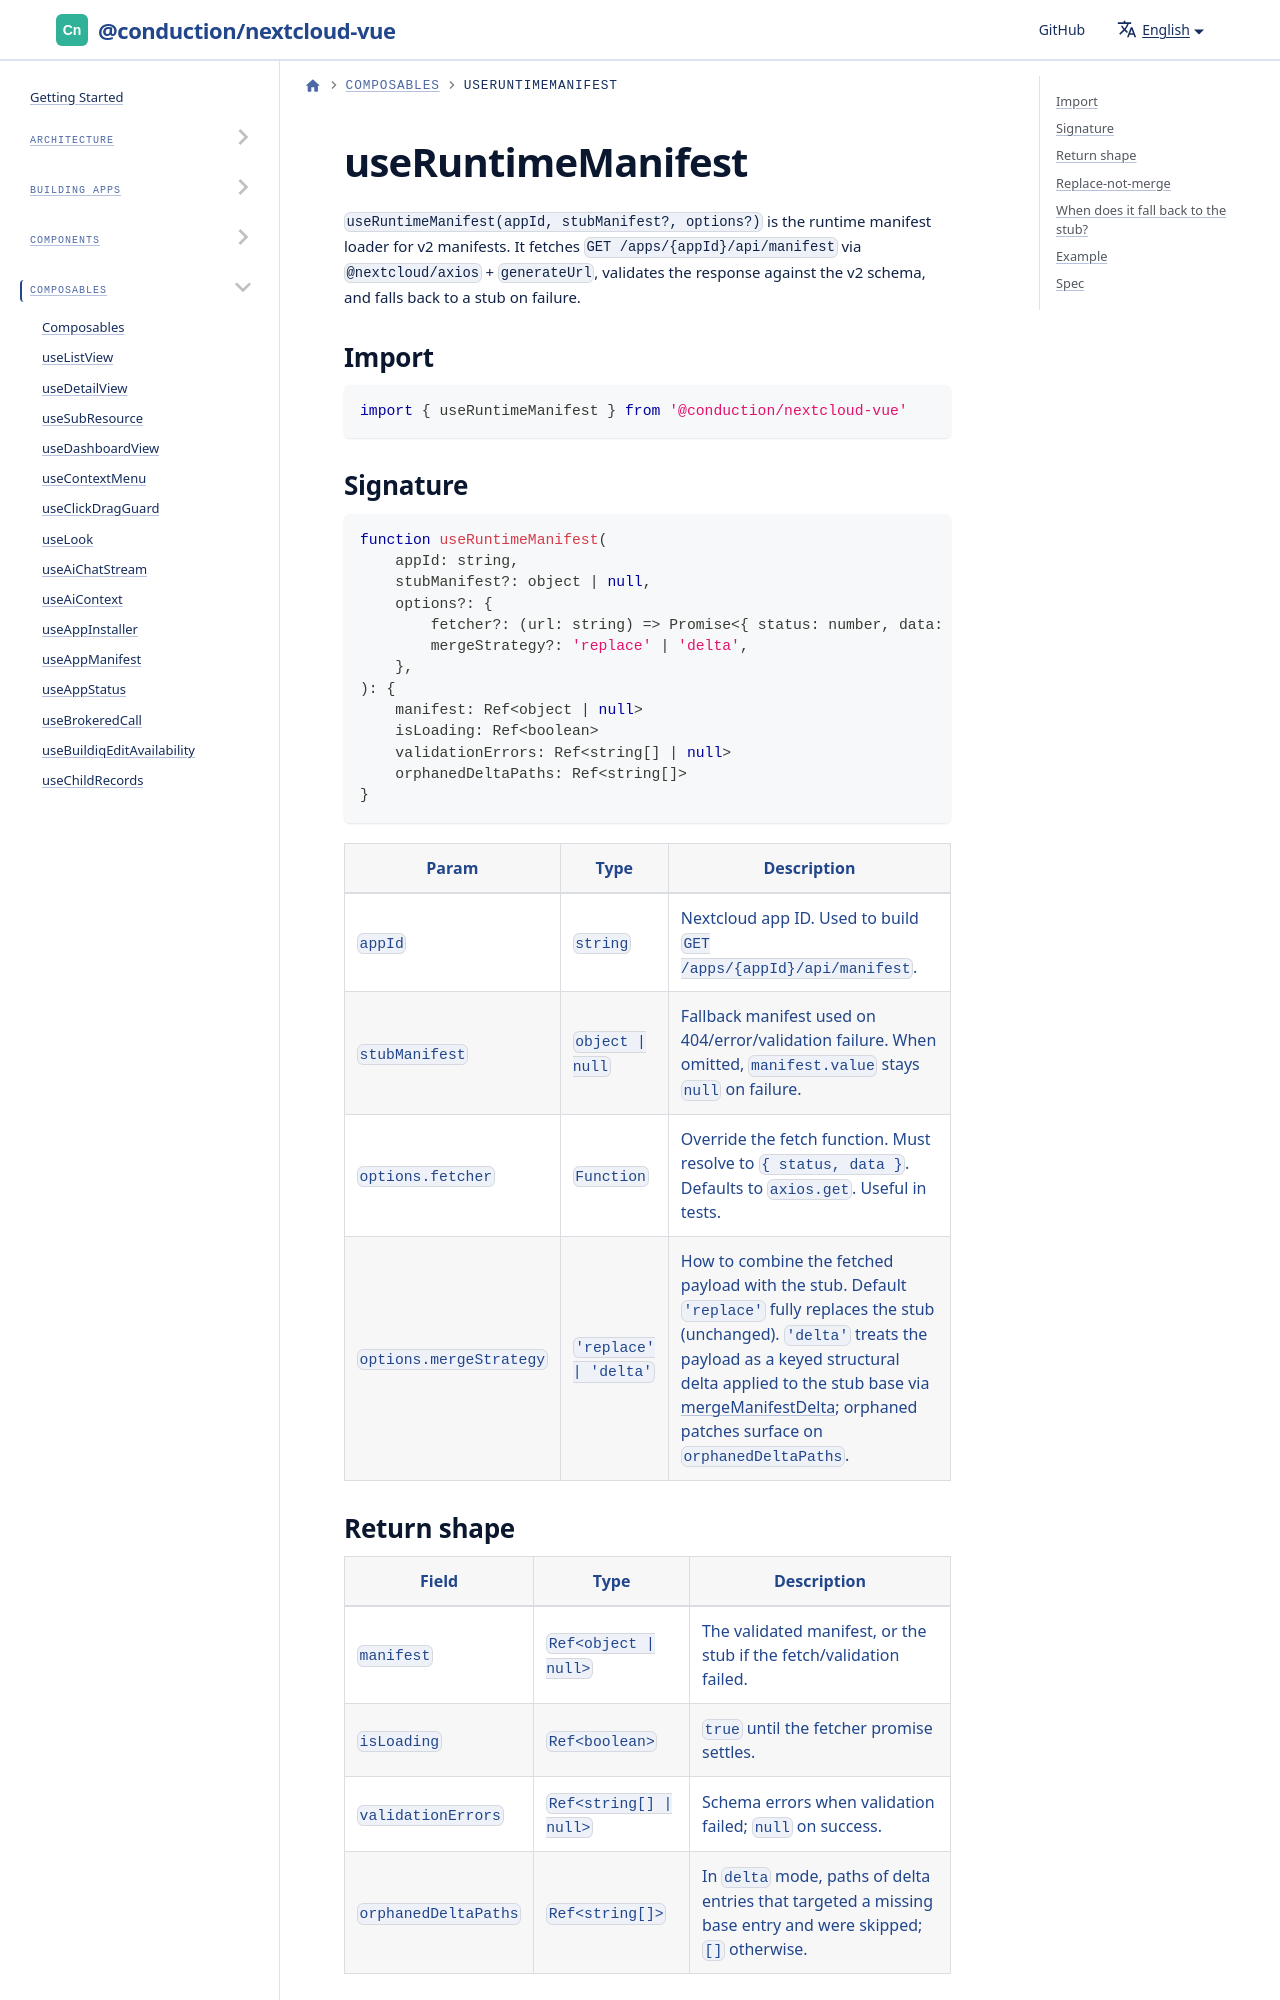

repository: ConductionNL/nextcloud-vue · page: docs/utilities/composables/use-runtime-manifest/index.html · generator: docusaurus

# useRuntimeManifest

`useRuntimeManifest(appId, stubManifest?, options?)` is the runtime
manifest loader for v2 manifests. It fetches
`GET /apps/{appId}/api/manifest` via `@nextcloud/axios` +
`generateUrl`, validates the response against the v2 schema, and
falls back to a stub on failure.

## Import

```js
import { useRuntimeManifest } from '@conduction/nextcloud-vue'
```
